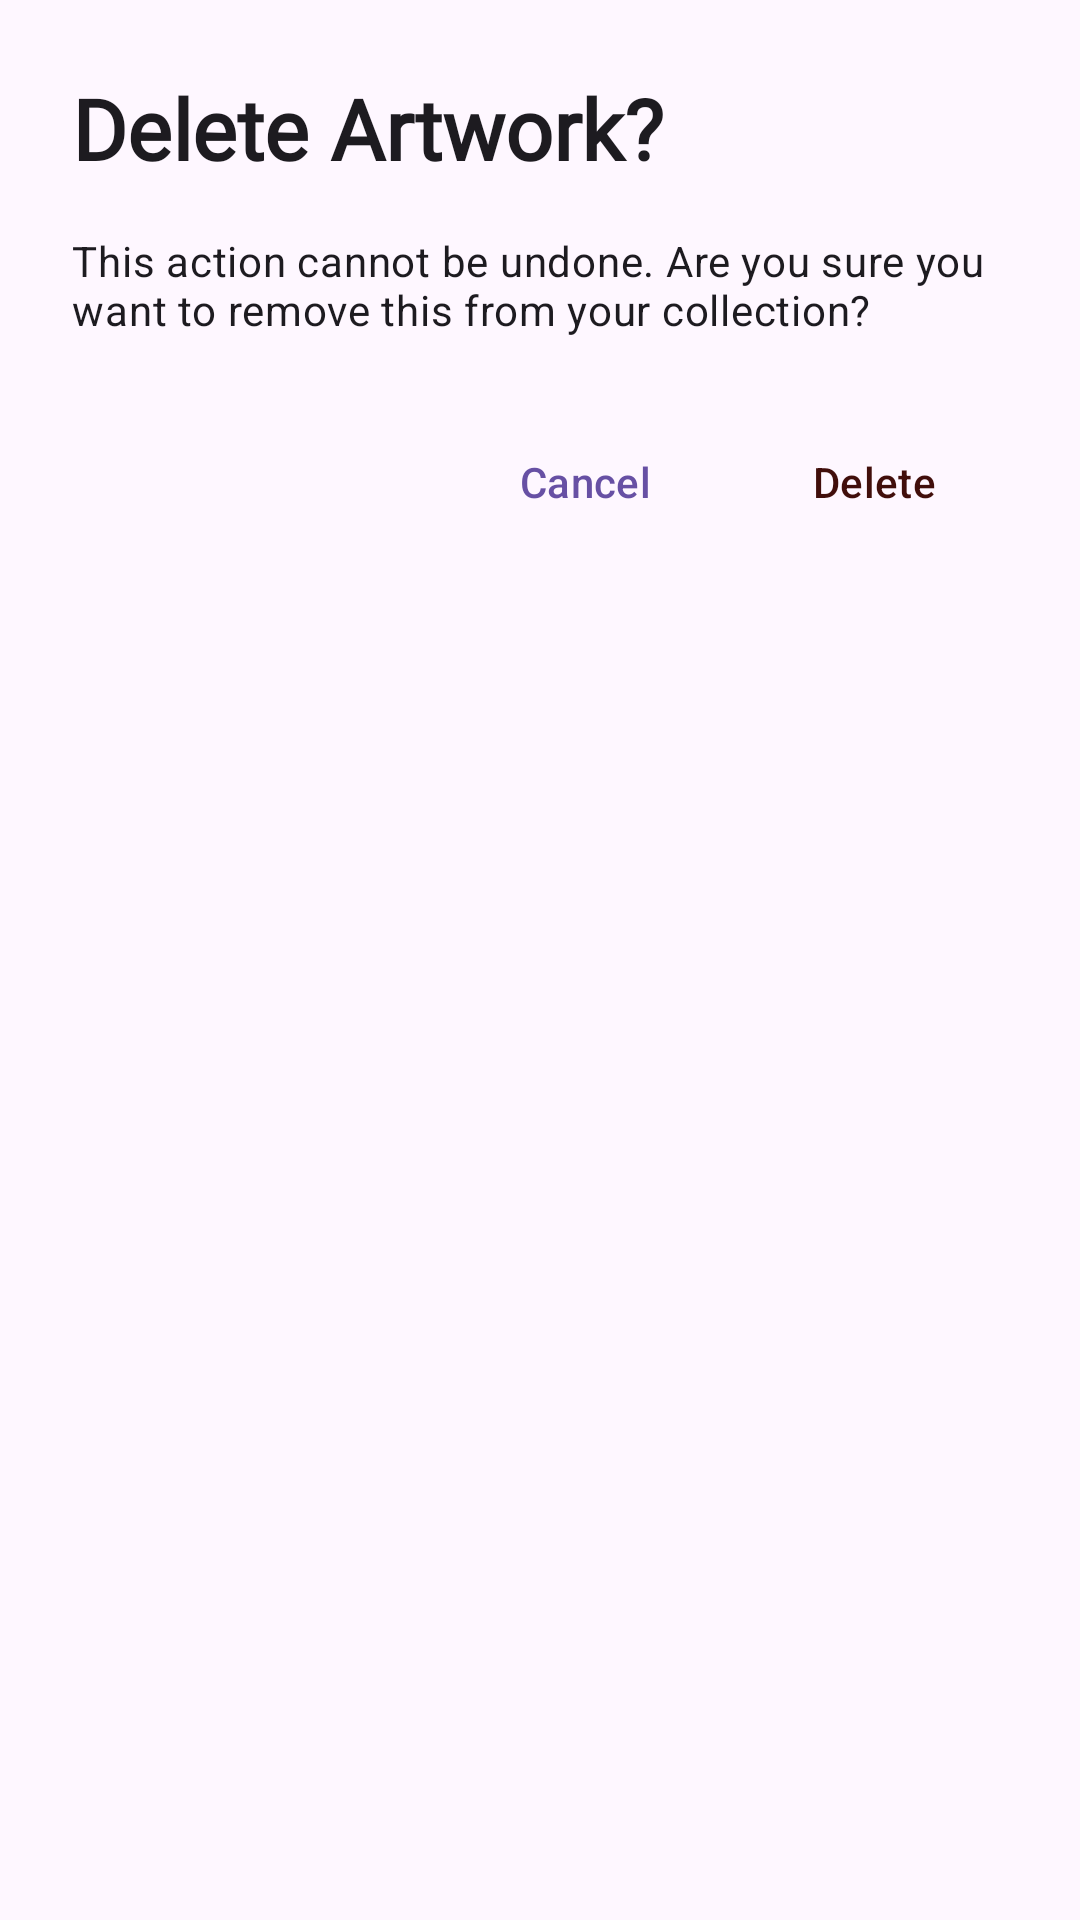

Produce the Android XML layout that renders to this screen, including the resource entries it uses.
<!-- AndroidManifest.xml: application theme Theme.ArtXplorer -->
<!-- res/layout/alert_dialog_delete_saved_artwork.xml -->
<?xml version="1.0" encoding="utf-8"?>
<LinearLayout xmlns:android="http://schemas.android.com/apk/res/android"
    xmlns:app="http://schemas.android.com/apk/res-auto"
    android:layout_width="match_parent"
    android:layout_height="wrap_content"
    android:orientation="vertical"
    android:padding="24dp">

    <TextView
        android:id="@+id/titleAlert"
        android:layout_width="match_parent"
        android:layout_height="wrap_content"
        android:fontFamily="@font/eb_garamond_font"
        android:text="Delete Artwork?"
        android:textAppearance="?attr/textAppearanceHeadlineSmall"
        android:textColor="?android:attr/textColorPrimary"
        android:textSize="28sp"
        android:textStyle="bold" />

    <TextView
        android:id="@+id/messageAlert"
        android:layout_width="match_parent"
        android:layout_height="wrap_content"
        android:layout_marginTop="16dp"
        android:text="This action cannot be undone. Are you sure you want to remove this from your collection?"
        android:textAppearance="?attr/textAppearanceBodyMedium"
        android:textColor="?android:attr/textColorPrimary" />

    <LinearLayout
        android:layout_width="match_parent"
        android:layout_height="wrap_content"
        android:layout_marginTop="24dp"
        android:gravity="end"
        android:orientation="horizontal">

        <Button
            android:id="@+id/btnCancel"
            style="?attr/borderlessButtonStyle"
            android:layout_width="wrap_content"
            android:layout_height="wrap_content"
            android:text="Cancel"
            android:textColor="?attr/colorPrimary" />

        <Button
            android:id="@+id/btnDelete"
            style="@style/Widget.Material3.Button.TonalButton"
            android:layout_width="wrap_content"
            android:layout_height="wrap_content"
            android:layout_marginStart="8dp"
            android:text="Delete"
            android:textColor="?attr/colorOnErrorContainer"
            app:backgroundTint="?attr/colorErrorContainer"
            app:rippleColor="?attr/colorError" />

    </LinearLayout>
</LinearLayout>
<!-- resources referenced by this layout -->
<resources>
  <style name="Theme.ArtXplorer" parent="Base.Theme.ArtXplorer" />
  <style name="Base.Theme.ArtXplorer" parent="Theme.Material3.DayNight.NoActionBar">
          <item name="android:statusBarColor">@color/design_default_color_background</item>
          <item name="android:windowLightStatusBar">true</item>
      </style>
</resources>
